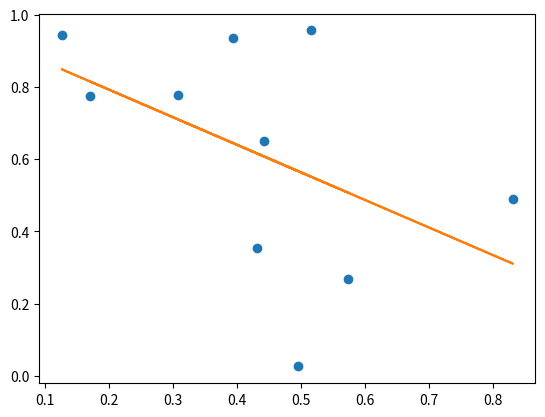

Python code for this plot:
from scipy import stats
import numpy as np 
import matplotlib.pyplot as plt 

y = np.random.random(10)
x = np.random.random(10)

slope, intercept, r_value, p_value, std_err = stats.linregress(x,y) 

yfit = slope * x + intercept
print (r_value)
print (p_value)
plt.plot(x,y,'o') 
plt.plot(x,yfit)
plt.show()
